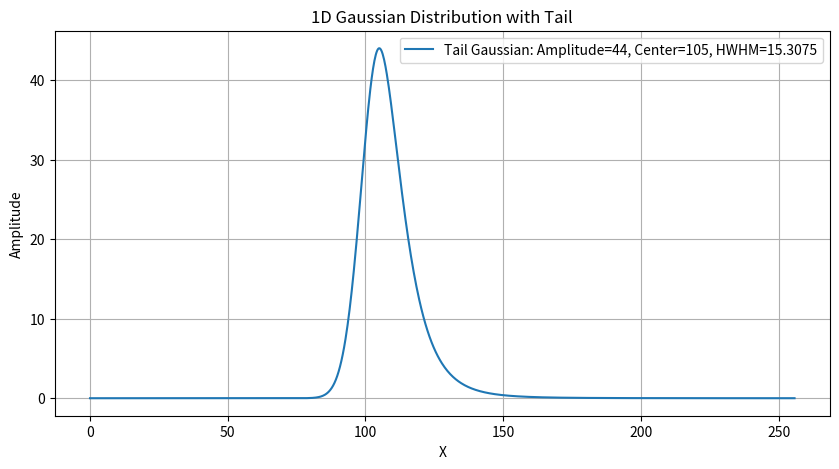

Source code (Python):
import numpy as np
import matplotlib.pyplot as plt

def FITK_Curve(Am1, Cen1, HWHM1, tail_type='exponential', scale=None, StandardGaussian=True, plot=False):
    """
    Generates a 1-dimensional Gaussian curve, with an optional tail.
    The tail can be an exponential decay or an increase in HWHM on the right side of the peak.

    Parameters:
    Am1 (float): Amplitude of the Gaussian.
    Cen1 (float): Center position of the peak.
    HWHM1 (float): Initial half-width at half-maximum.
    tail_type (str): Type of the tail ('exponential', 'power_law', 'increasing_HWHM').
    scale (float): Scale of the tail's effect. Default values if None are provided.
    StandardGaussian (bool): If True, generate a standard Gaussian curve. If False, generate a Gaussian curve with a tail.
    plot (bool): If True, plot the Gaussian curve using matplotlib.

    Returns:
    np.ndarray: Array of y-values representing the Gaussian curve.
    """
    Std1 = HWHM1 / 2.355
    x = np.arange(0, 256, 0.25)
    
    # Generate the standard Gaussian curve
    gaussian = Am1 * np.exp(-((x - Cen1) ** 2) / (2 * Std1 ** 2))

    # If not a standard Gaussian, apply the tail effect
    if not StandardGaussian:
        # Default scales for tail if not provided
        if scale is None:
            scale = 50 if tail_type == 'exponential' else 3 if tail_type == 'power_law' else 0.18

        if tail_type == 'exponential':
            tail = np.where(x > Cen1, np.exp(-(x - Cen1) / scale), 0)
            gaussian *= (1 + tail)
        elif tail_type == 'power_law':
            tail = np.where(x > Cen1, (1 / ((x - Cen1 + 1) ** scale)), 0)
            gaussian *= (1 + tail)
        elif tail_type == 'increasing_HWHM':
            std_adjustment = np.where(x > Cen1, scale * (x - Cen1), 0)
            modified_std = Std1 + std_adjustment
            gaussian = Am1 * np.exp(-((x - Cen1) ** 2) / (2 * modified_std ** 2))
        else:
            raise ValueError("Invalid tail_type. Use 'exponential', 'power_law', or 'increasing_HWHM'.")
        # Combine the standard Gaussian with the tail
        # gaussian *= (1 + tail)

    # Plot the function if requested
    if plot:
        plt.figure(figsize=(10, 5))
        plt.plot(x, gaussian, label=f'{"Standard" if StandardGaussian else "Tail"} Gaussian: Amplitude={Am1}, Center={Cen1}, HWHM={HWHM1}')
        plt.title('1D Gaussian Distribution' + ('' if StandardGaussian else ' with Tail'))
        plt.xlabel('X')
        plt.ylabel('Amplitude')
        plt.legend()
        plt.grid(True)
        plt.show()

    return gaussian

# Example usage: Standard Gaussian
y_standard = FITK_Curve(44, 105, 2.355 * 6.5, StandardGaussian=True, plot=False)

# Example usage: Gaussian with Tail
y_tail = FITK_Curve(44, 105, 2.355 * 6.5, tail_type='increasing_HWHM', StandardGaussian=False, plot=True)

# Using Multiple y_tail and  to form LiDAR full-waveform signals